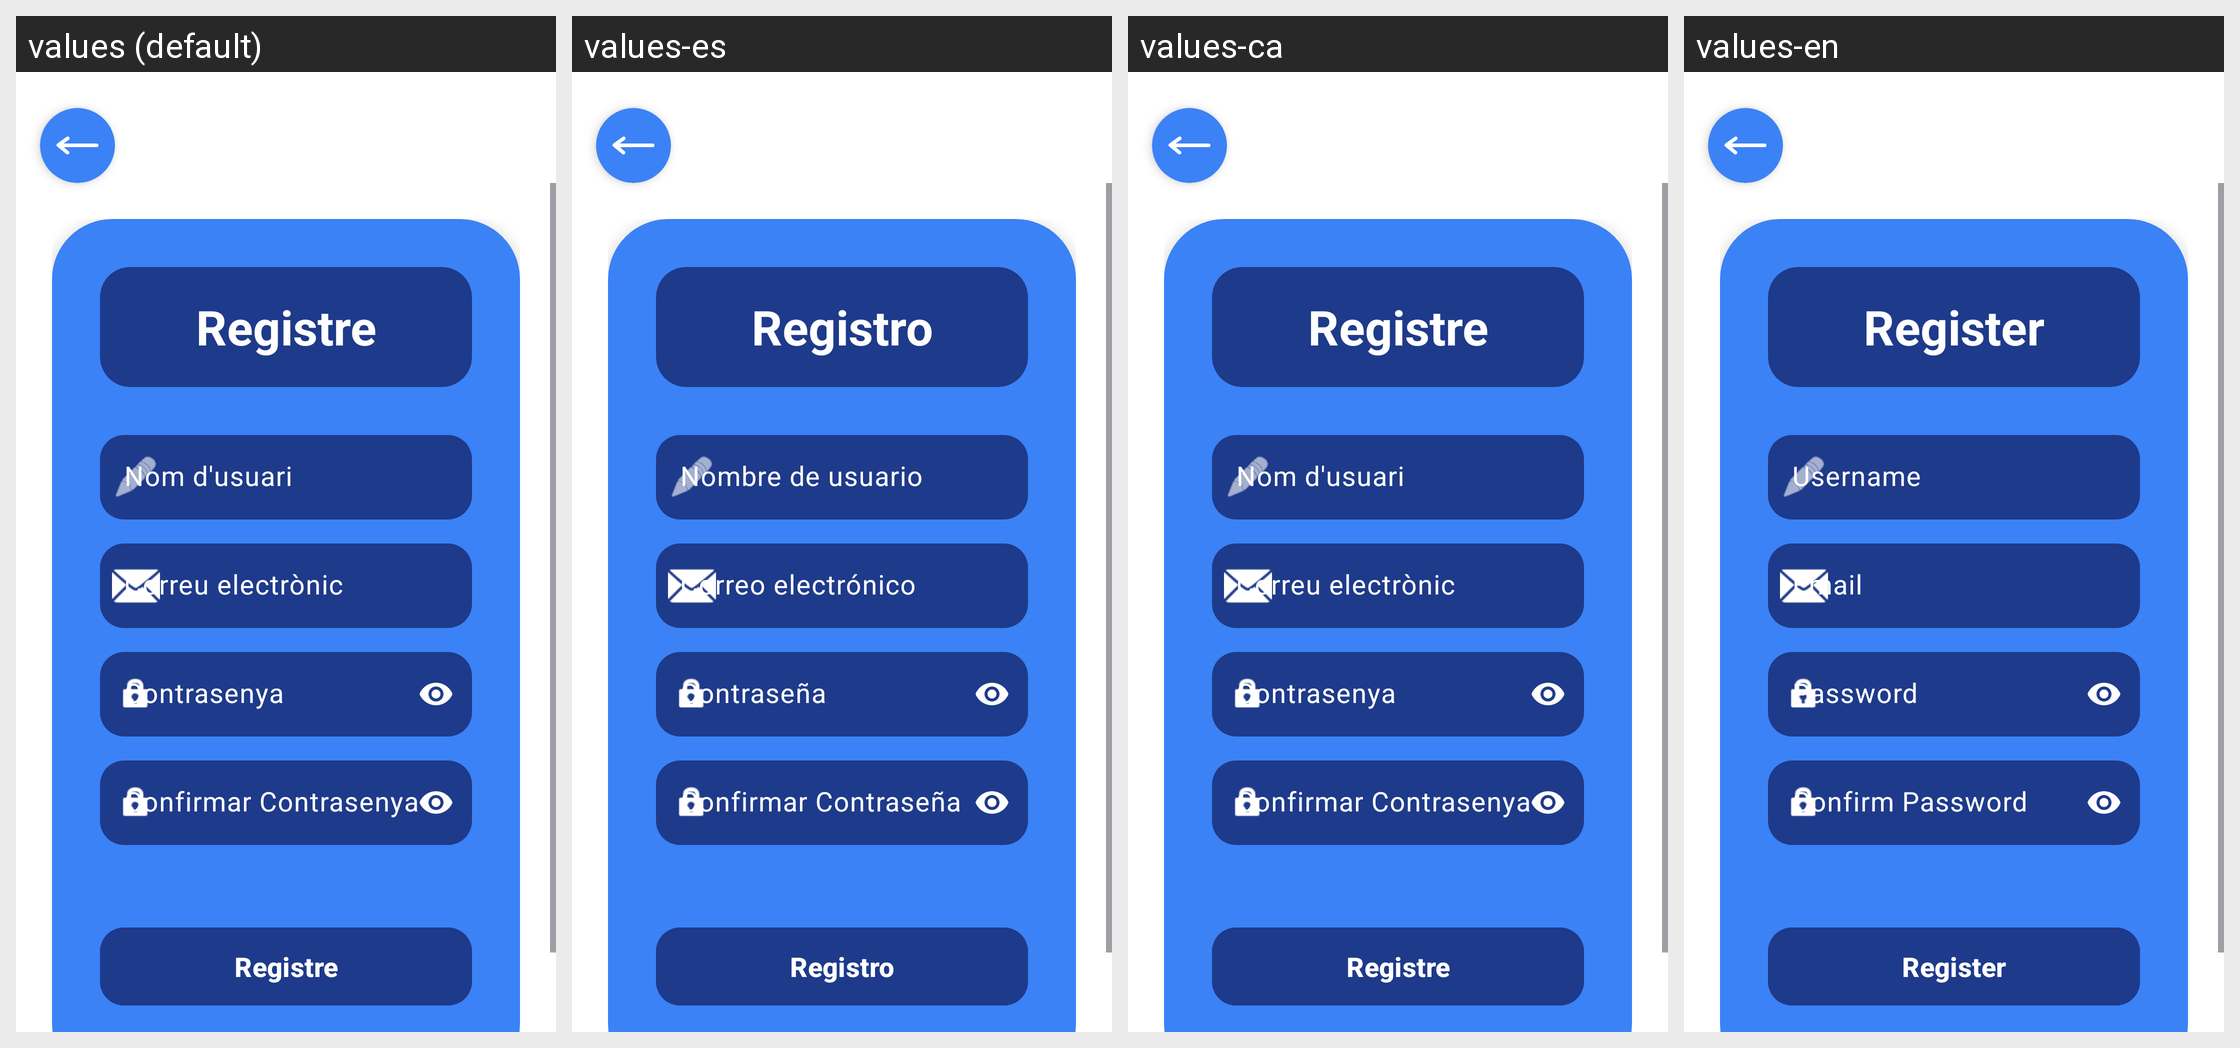

The same Android screen rendered under several of its app's locales, left to right. List the strings drawn on it with the default value and each locale's translation.
Android screen res/layout/fragment_registre.xml rendered under 4 locales, left to right: values (default), values-es, values-ca, values-en. Device: Nexus 5 (rendered at 1080×1920; each locale shown at half size, 540×960, under a caption strip naming it); theme Theme.SpreadConnect.
Strings drawn on this screen, with the default value and each locale's value (text and hints the layout hard-codes, and strings that could not be matched under every locale, appear in the picture but are not listed):

registre
  values: Registre
  values-es: Registro
  values-ca: Registre
  values-en: Register

nom_usuari
  values: Nom d'usuari
  values-es: Nombre de usuario
  values-ca: Nom d'usuari
  values-en: Username

email
  values: Correu electrònic
  values-es: Correo electrónico
  values-ca: Correu electrònic
  values-en: Email

contrasenya
  values: Contrasenya
  values-es: Contraseña
  values-ca: Contrasenya
  values-en: Password

confirmar_contrasenya
  values: Confirmar Contrasenya
  values-es: Confirmar Contraseña
  values-ca: Confirmar Contrasenya
  values-en: Confirm Password
